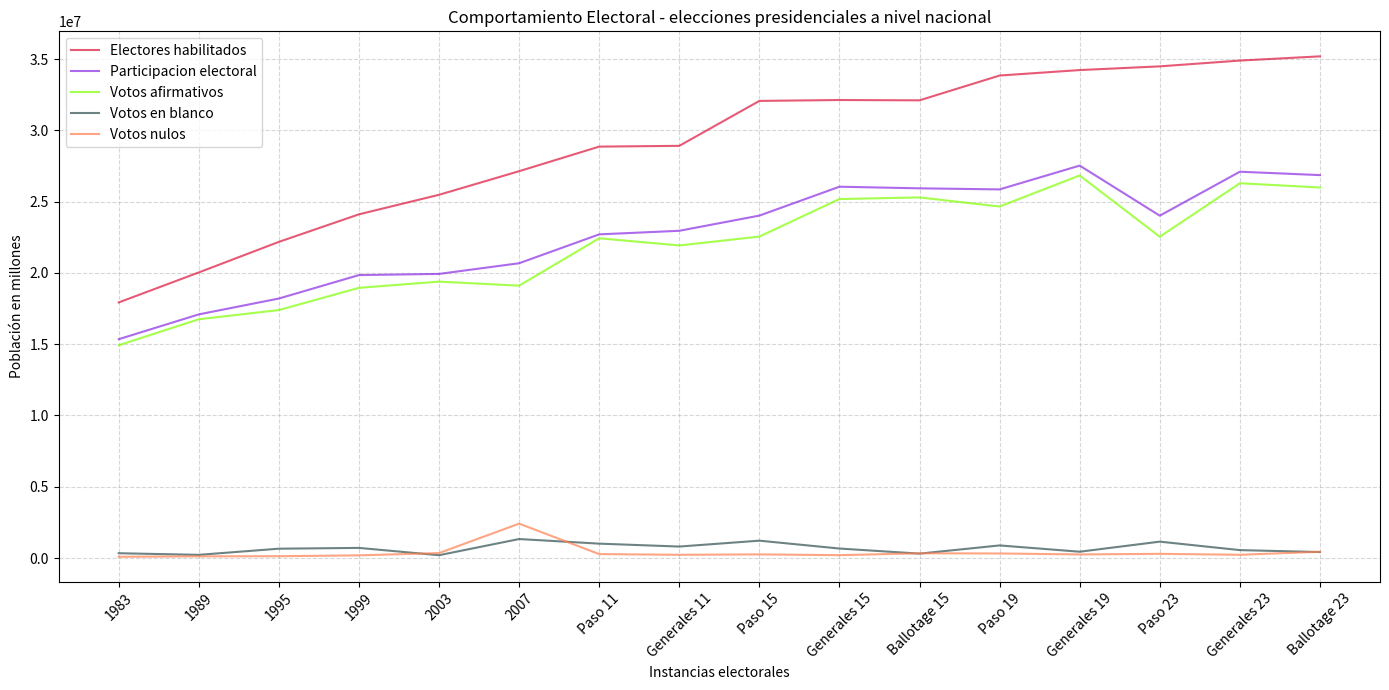
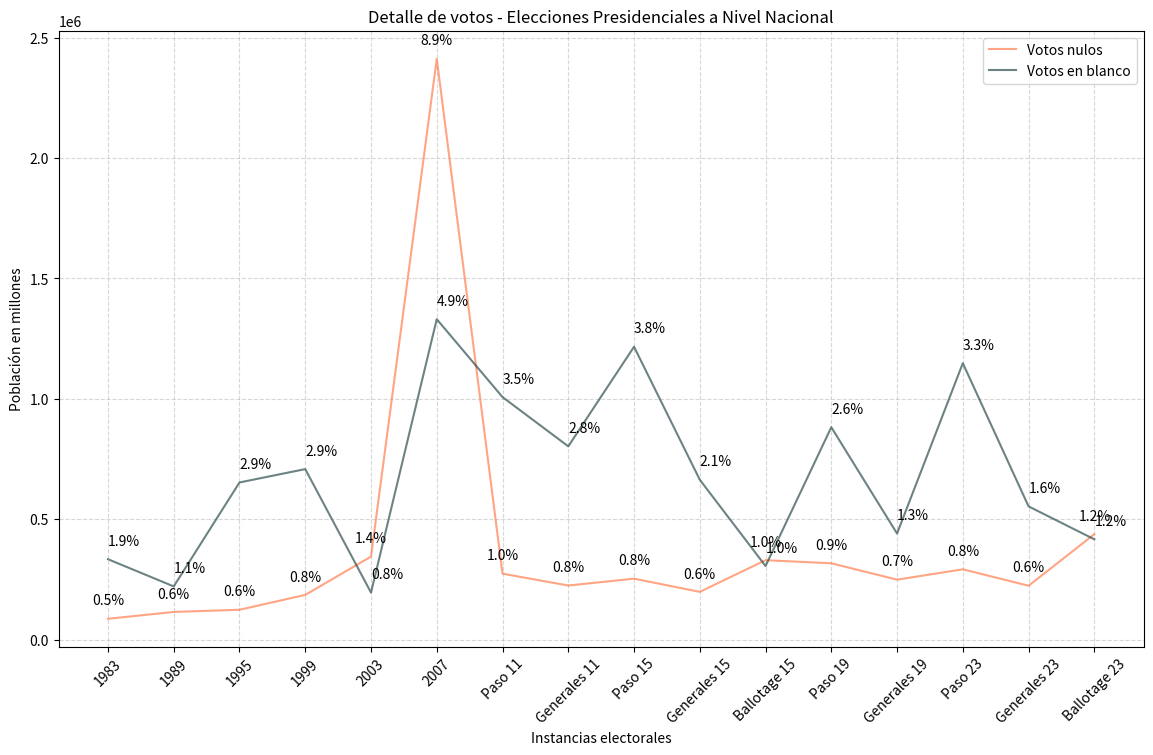
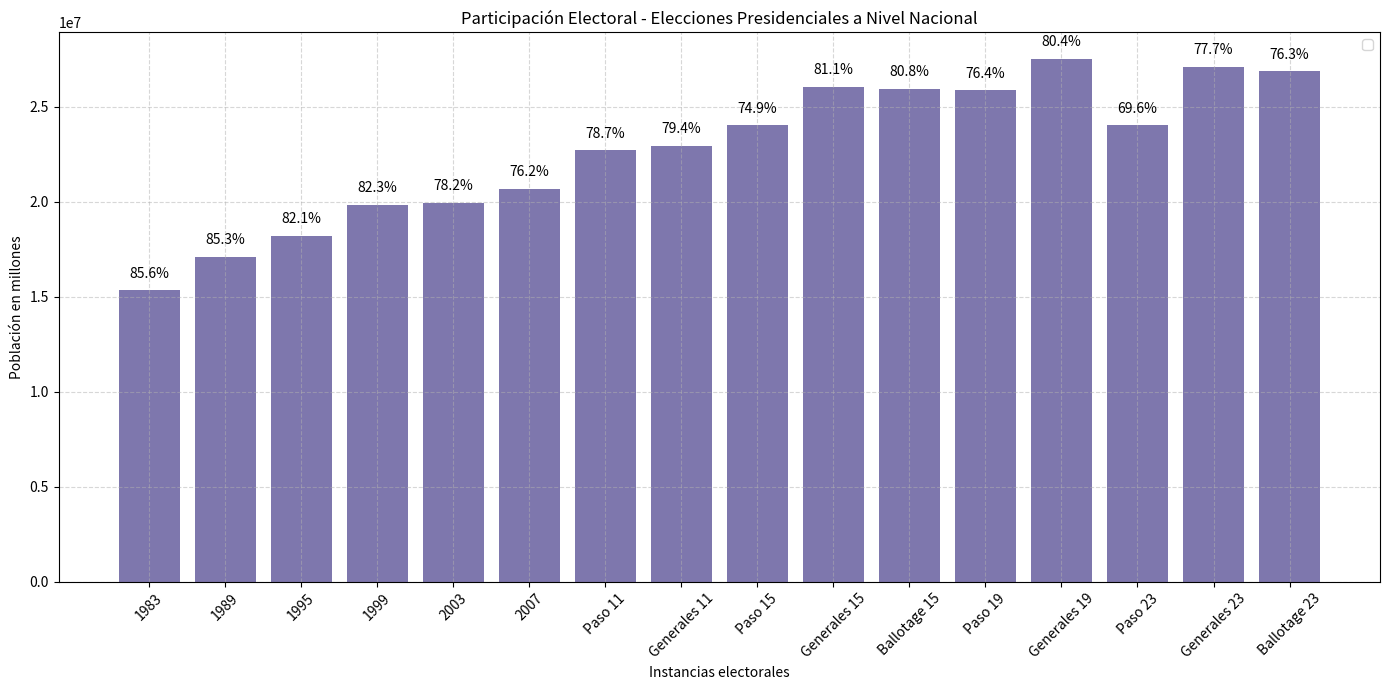

Write the Python code that produced these figures, in order.
# -*- coding: utf-8 -*-
"""ELECCIONES

Automatically generated by Colab.

Original file is located at
    https://colab.research.google.com/<link-removed>
"""

#IMPORTACIÓN DE LIBRERIAS
import matplotlib.pyplot as plt
import numpy as np

#DEFINICIÓN DE VARIABLES
años_electorales = [1983, 1989, 1995, 1999, 2003, 2007, "Paso 11", "Generales 11", "Paso 15", "Generales 15", "Ballotage 15", "Paso 19", "Generales 19", "Paso 23", "Generales 23", "Ballotage 23"]
electores_habilitados = [17929951,20034252,22178201,24111270,25481410,27137536,28861216,28916183,32067641,32130853,32108509,33848339,34231721,34491607,34898212,35193985]
votantes = [15350186,17091620,18203924,19849341,19930911,20679327,22705378,22956385,24021816,26048446,25935243,25859967,27529896,24016776,27100675,26863246]
votos_blanco = [334946,222048,653443,708876,196563,1331011,1007753,803362,1216634,664740,306641,882633,441503,1148342,554161,417515]
voto_afirmativo = [14927512,16749128,17395284,18953704,19388697,19107140,22430427,21927282,22551076,25184257,25297924,24659333,26838336,22539543,26291718,25992604]
voto_nulo = [87728,116049,125112,186761,345651,2411745,274971,225741,254106,199449,330848,318001,250057,293041,224864,438681]

años_electorales = [str(año) for año in años_electorales]

#CALCULOS
promedio_votantes = sum (votantes)/len (años_electorales)
print ("el promedio de votantes desde el regreso de la Democracia es: ", promedio_votantes)
desvio_estandar_votantes = np.std(votantes)
print ("el desvio estandar es ", desvio_estandar_votantes)
coeficiente_variacion_electores = (desvio_estandar_votantes)/(promedio_votantes)*100
print ("el coeficiente de variacion de electores es ", coeficiente_variacion_electores)

#CREACION DE GRAFICOS
plt.figure(figsize=(14, 7))
plt.plot (años_electorales, electores_habilitados, color = "#DC143C", alpha=0.7, label = "Electores habilitados")
plt.plot (años_electorales, votantes, color = '#8A2BE2',alpha=0.7, label = "Participacion electoral")
plt.plot (años_electorales, voto_afirmativo, color = '#7FFF00',alpha=0.7, label = "Votos afirmativos")
plt.plot (años_electorales, votos_blanco, color = '#2F4F4F',alpha=0.7, label = "Votos en blanco")
plt.plot (años_electorales, voto_nulo, color = '#FF7F50',alpha=0.7, label = "Votos nulos")

#PERSONALIZACION DEL GRAFICO
plt.legend()
plt.xticks(rotation=45)
plt.xlabel('Instancias electorales')
plt.ylabel('Población en millones')
plt.title ("Comportamiento Electoral - elecciones presidenciales a nivel nacional")
plt.grid (True, linestyle='--', alpha=0.5)
plt.tight_layout()
plt.show()

#CREACION DE GRAFICOS
import matplotlib.pyplot as plt
import numpy as np
plt.figure(figsize=(14,8))

plt.plot (años_electorales, voto_nulo, color = '#FF7F50',alpha=0.7, label = "Votos nulos")
for i, (votante, habilitado) in enumerate(zip(voto_nulo, electores_habilitados)):
    porcentaje = (votante / habilitado) * 100
    plt.text(i, votante + 45000, f'{porcentaje:.1f}%', ha='center', va='bottom')


plt.plot (años_electorales, votos_blanco, color = '#2F4F4F',alpha=0.7, label = "Votos en blanco")
for i, (votante, habilitado) in enumerate(zip(votos_blanco, electores_habilitados)):
    porcentaje = (votante / habilitado) * 100
    plt.text(i, votante + 45000, f'{porcentaje:.1f}%', va='bottom')

plt.legend() #PARA QUE MUESTRE LA ETIQUETA
plt.xticks(rotation=45) #ROTACION DE CATEGORIAS

plt.xlabel('Instancias electorales')
plt.ylabel('Población en millones')
plt.title ('Detalle de votos - Elecciones Presidenciales a Nivel Nacional')
plt.grid (True, linestyle='--', alpha=0.5)
plt.show()

#PARTICIPACION ELECTORAL

# CREACIÓN DE GRÁFICO DE BARRAS
plt.figure(figsize=(14, 7))
plt.bar(años_electorales, votantes, color='#483D8B', alpha=0.7)

for i, (votante, habilitado) in enumerate(zip(votantes, electores_habilitados)):
    porcentaje = (votante / habilitado) * 100
    plt.text(i, votante + 500000, f'{porcentaje:.1f}%', ha='center', va='bottom')

# PERSONALIZACIÓN DEL GRÁFICO
plt.legend()  # Mostrar la leyenda
plt.xticks(rotation=45)  # Rotación de las etiquetas del eje x
plt.xlabel('Instancias electorales')
plt.ylabel('Población en millones')
plt.title('Participación Electoral - Elecciones Presidenciales a Nivel Nacional')
plt.grid(True, linestyle='--', alpha=0.5)


# Ajustar el diseño para evitar superposición
plt.tight_layout()

# Mostrar el gráfico
plt.show()